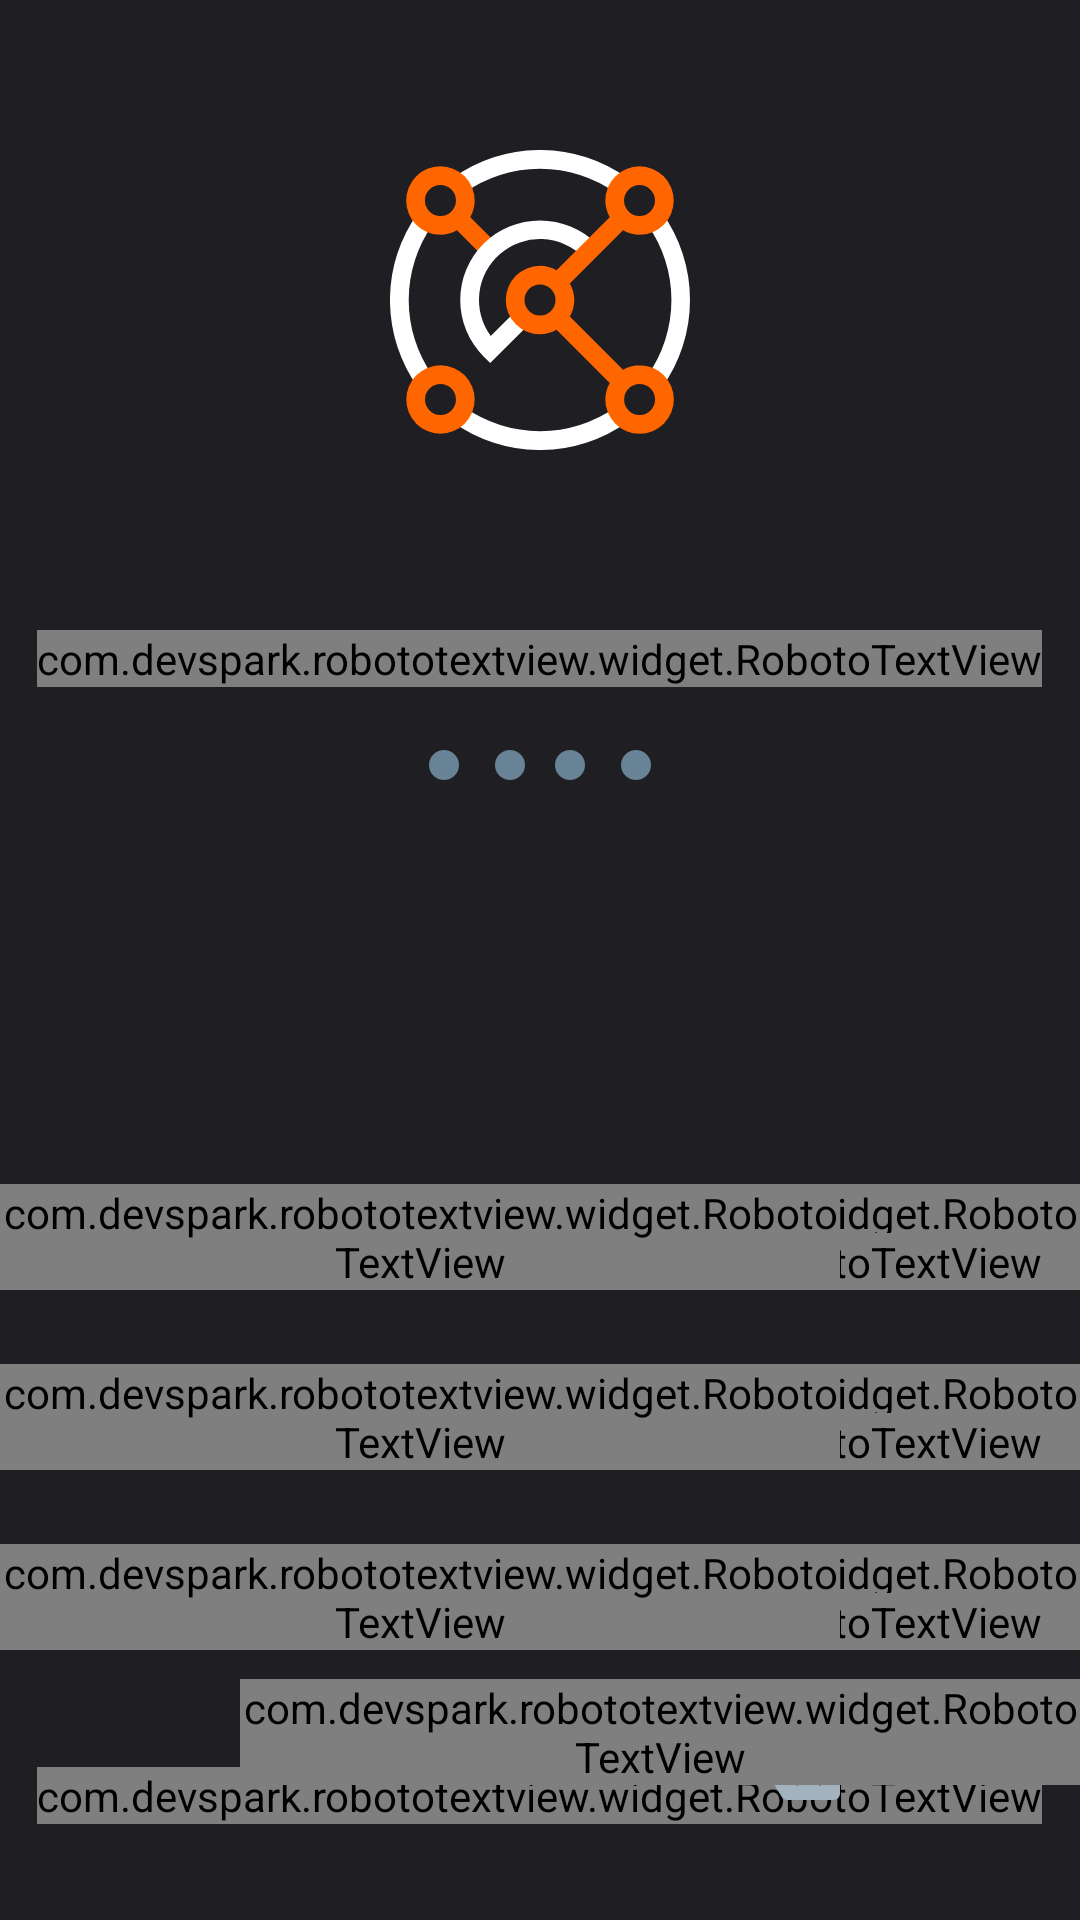

The Android layout XML behind this screen, and the referenced resources:
<!-- AndroidManifest.xml: application theme AppTheme -->
<!-- res/layout/fragment_pin.xml -->
<?xml version="1.0" encoding="utf-8"?>
<FrameLayout xmlns:android="http://schemas.android.com/apk/res/android"
             android:layout_width="match_parent"
             android:layout_height="match_parent"
             android:background="@color/black">

    <View android:layout_height="@dimen/size200"
          android:layout_width="@dimen/size200"
          android:layout_gravity="center_horizontal"
          android:layout_marginTop="@dimen/size100"
          android:background="@drawable/ic_exawallet"/>

    <com.devspark.robototextview.widget.RobotoTextView
            android:id="@+id/title"
            android:layout_width="wrap_content"
            android:layout_height="wrap_content"
            android:layout_gravity="center_horizontal"
            android:layout_marginTop="@dimen/size420"
            android:textSize="@dimen/text32"
            android:textColor="@color/white"
            android:text="@string/create_pin"/>

    <View android:id="@+id/pin0"
          android:layout_width="@dimen/size20"
          android:layout_height="@dimen/size20"
          android:layout_gravity="center_horizontal|top"
          android:layout_marginTop="@dimen/size500"
          android:layout_marginEnd="@dimen/size63"
          android:background="@drawable/oval_fade_blue"/>

    <View android:id="@+id/pin1"
          android:layout_width="@dimen/size20"
          android:layout_height="@dimen/size20"
          android:layout_gravity="center_horizontal|top"
          android:layout_marginTop="@dimen/size500"
          android:layout_marginEnd="@dimen/size20"
          android:background="@drawable/oval_fade_blue"/>

    <View android:id="@+id/pin2"
          android:layout_width="@dimen/size20"
          android:layout_height="@dimen/size20"
          android:layout_gravity="center_horizontal|top"
          android:layout_marginTop="@dimen/size500"
          android:layout_marginStart="@dimen/size20"
          android:background="@drawable/oval_fade_blue"/>

    <View android:id="@+id/pin3"
          android:layout_width="@dimen/size20"
          android:layout_height="@dimen/size20"
          android:layout_gravity="center_horizontal|top"
          android:layout_marginTop="@dimen/size500"
          android:layout_marginStart="@dimen/size63"
          android:background="@drawable/oval_fade_blue"/>

    <View android:id="@+id/button_0"
          android:layout_width="@dimen/size100"
          android:layout_height="@dimen/size100"
          android:layout_gravity="center_horizontal|bottom"
          android:layout_marginBottom="@dimen/size50"/>

    <View android:id="@+id/button_1"
          android:layout_width="@dimen/size100"
          android:layout_height="@dimen/size100"
          android:layout_gravity="start|bottom"
          android:layout_marginBottom="@dimen/size400"
          android:layout_marginStart="@dimen/size125"/>

    <View android:id="@+id/button_2"
          android:layout_width="@dimen/size100"
          android:layout_height="@dimen/size100"
          android:layout_gravity="center_horizontal|bottom"
          android:layout_marginBottom="@dimen/size400"/>

    <View android:id="@+id/button_3"
          android:layout_width="@dimen/size100"
          android:layout_height="@dimen/size100"
          android:layout_gravity="end|bottom"
          android:layout_marginBottom="@dimen/size400"
          android:layout_marginEnd="@dimen/size125"/>

    <View android:id="@+id/button_4"
          android:layout_width="@dimen/size100"
          android:layout_height="@dimen/size100"
          android:layout_gravity="start|bottom"
          android:layout_marginBottom="@dimen/size280"
          android:layout_marginStart="@dimen/size125"/>

    <View android:id="@+id/button_5"
          android:layout_width="@dimen/size100"
          android:layout_height="@dimen/size100"
          android:layout_gravity="center_horizontal|bottom"
          android:layout_marginBottom="@dimen/size280"/>

    <View android:id="@+id/button_6"
          android:layout_width="@dimen/size100"
          android:layout_height="@dimen/size100"
          android:layout_gravity="end|bottom"
          android:layout_marginBottom="@dimen/size280"
          android:layout_marginEnd="@dimen/size125"/>

    <View android:id="@+id/button_7"
          android:layout_width="@dimen/size100"
          android:layout_height="@dimen/size100"
          android:layout_gravity="start|bottom"
          android:layout_marginBottom="@dimen/size160"
          android:layout_marginStart="@dimen/size125"/>

    <View android:id="@+id/button_8"
          android:layout_width="@dimen/size100"
          android:layout_height="@dimen/size100"
          android:layout_gravity="center_horizontal|bottom"
          android:layout_marginBottom="@dimen/size160"/>

    <View android:id="@+id/button_9"
          android:layout_width="@dimen/size100"
          android:layout_height="@dimen/size100"
          android:layout_gravity="end|bottom"
          android:layout_marginBottom="@dimen/size160"
          android:layout_marginEnd="@dimen/size125"/>

    <View android:id="@+id/button_back"
          android:layout_width="@dimen/size100"
          android:layout_height="@dimen/size100"
          android:layout_gravity="end|bottom"
          android:layout_marginBottom="@dimen/size50"
          android:layout_marginEnd="@dimen/size125"/>

    <View android:id="@+id/button_exit"
          android:layout_width="@dimen/size100"
          android:layout_height="@dimen/size100"
          android:layout_gravity="start|bottom"
          android:layout_marginBottom="@dimen/size50"
          android:layout_marginStart="@dimen/size125"/>

    <com.devspark.robototextview.widget.RobotoTextView
            android:layout_width="wrap_content"
            android:layout_height="wrap_content"
            android:layout_gravity="center_horizontal|bottom"
            android:layout_marginBottom="@dimen/size63"
            android:textColor="@color/white"
            android:textSize="@dimen/text68"
            android:text="0"/>

    <com.devspark.robototextview.widget.RobotoTextView
            android:layout_width="wrap_content"
            android:layout_height="wrap_content"
            android:layout_gravity="start|bottom"
            android:layout_marginBottom="@dimen/size420"
            android:layout_marginStart="@dimen/size160"
            android:textColor="@color/white"
            android:textSize="@dimen/text68"
            android:text="1"/>

    <com.devspark.robototextview.widget.RobotoTextView
            android:layout_width="wrap_content"
            android:layout_height="wrap_content"
            android:layout_gravity="center_horizontal|bottom"
            android:layout_marginBottom="@dimen/size420"
            android:textColor="@color/white"
            android:textSize="@dimen/text68"
            android:text="2"/>

    <com.devspark.robototextview.widget.RobotoTextView
            android:layout_width="wrap_content"
            android:layout_height="wrap_content"
            android:layout_gravity="end|bottom"
            android:layout_marginBottom="@dimen/size420"
            android:layout_marginEnd="@dimen/size160"
            android:textColor="@color/white"
            android:textSize="@dimen/text68"
            android:text="3"/>

    <com.devspark.robototextview.widget.RobotoTextView
            android:layout_width="wrap_content"
            android:layout_height="wrap_content"
            android:layout_gravity="start|bottom"
            android:layout_marginBottom="@dimen/size300"
            android:layout_marginStart="@dimen/size160"
            android:textColor="@color/white"
            android:textSize="@dimen/text68"
            android:text="4"/>

    <com.devspark.robototextview.widget.RobotoTextView
            android:layout_width="wrap_content"
            android:layout_height="wrap_content"
            android:layout_gravity="center_horizontal|bottom"
            android:layout_marginBottom="@dimen/size300"
            android:textColor="@color/white"
            android:textSize="@dimen/text68"
            android:text="5"/>

    <com.devspark.robototextview.widget.RobotoTextView
            android:layout_width="wrap_content"
            android:layout_height="wrap_content"
            android:layout_gravity="end|bottom"
            android:layout_marginBottom="@dimen/size300"
            android:layout_marginEnd="@dimen/size160"
            android:textColor="@color/white"
            android:textSize="@dimen/text68"
            android:text="6"/>

    <com.devspark.robototextview.widget.RobotoTextView
            android:layout_width="wrap_content"
            android:layout_height="wrap_content"
            android:layout_gravity="start|bottom"
            android:layout_marginBottom="@dimen/size180"
            android:layout_marginStart="@dimen/size160"
            android:textColor="@color/white"
            android:textSize="@dimen/text68"
            android:text="7"/>

    <com.devspark.robototextview.widget.RobotoTextView
            android:layout_width="wrap_content"
            android:layout_height="wrap_content"
            android:layout_gravity="center_horizontal|bottom"
            android:layout_marginBottom="@dimen/size180"
            android:textColor="@color/white"
            android:textSize="@dimen/text68"
            android:text="8"/>

    <com.devspark.robototextview.widget.RobotoTextView
            android:layout_width="wrap_content"
            android:layout_height="wrap_content"
            android:layout_gravity="end|bottom"
            android:layout_marginBottom="@dimen/size180"
            android:layout_marginEnd="@dimen/size160"
            android:textColor="@color/white"
            android:textSize="@dimen/text68"
            android:text="9"/>

    <View android:layout_width="@dimen/size50"
          android:layout_height="@dimen/size40"
          android:layout_gravity="end|bottom"
          android:layout_marginBottom="@dimen/size80"
          android:layout_marginEnd="@dimen/size160"
          android:background="@drawable/ic_backspace"/>

    <com.devspark.robototextview.widget.RobotoTextView
            android:id="@+id/exit_title_text_view"
            android:layout_width="wrap_content"
            android:layout_height="wrap_content"
            android:layout_gravity="start|bottom"
            android:layout_marginBottom="@dimen/size90"
            android:layout_marginStart="@dimen/size160"
            android:textColor="@color/blue"
            android:textSize="@dimen/text24"
            android:text="@string/cancel"/>
</FrameLayout>
<!-- resources referenced by this layout -->
<resources>
  <color name="black">#1E1E23</color>
  <color name="blue">#009DDC</color>
  <color name="white">#FFFFFF</color>
  <dimen name="size100">25dp</dimen>
  <dimen name="size125">32dp</dimen>
  <dimen name="size160">40dp</dimen>
  <dimen name="size180">45dp</dimen>
  <dimen name="size20">5dp</dimen>
  <dimen name="size200">50dp</dimen>
  <dimen name="size280">70dp</dimen>
  <dimen name="size300">75dp</dimen>
  <dimen name="size40">10dp</dimen>
  <dimen name="size400">100dp</dimen>
  <dimen name="size420">105dp</dimen>
  <dimen name="size50">13dp</dimen>
  <dimen name="size500">125dp</dimen>
  <dimen name="size63">16dp</dimen>
  <dimen name="size80">20dp</dimen>
  <dimen name="size90">23dp</dimen>
  <dimen name="text24">6sp</dimen>
  <dimen name="text32">8sp</dimen>
  <dimen name="text68">17sp</dimen>
  <!-- drawable ic_backspace (drawable) -->
  <vector xmlns:android="http://schemas.android.com/apk/res/android"
          android:width="24dp"
          android:height="18dp"
          android:viewportWidth="48.0"
          android:viewportHeight="36.0">
      <path android:fillColor="#A2B3BE"
            android:pathData="M44,-0H14c-1.38,0 -2.46,0.7 -3.18,1.76L0,18l10.82,16.22C11.54,35.28 12.62,36 14,36h30c2.2,0 4,-1.8 4,-4v-28c0,-2.2 -1.8,-4 -4,-4zM38,25.18l-2.82,2.82L28,20.82l-7.18,7.18L18,25.18l7.18,-7.18 -7.18,-7.18L20.82,8 28,15.18 35.18,8 38,10.82l-7.18,7.18L38,25.18z"/>
  </vector>
  <!-- drawable ic_exawallet: vector/xml drawable (drawable, 2112 chars, omitted) -->
  <!-- drawable oval_fade_blue (drawable) -->
  <?xml version="1.0" encoding="UTF-8"?>
  <shape xmlns:android="http://schemas.android.com/apk/res/android"
         android:shape="oval">
      <solid android:color="#678395"/>
      <size android:height="4dp"
            android:width="4dp"/>
  </shape>
  <string name="cancel">Cancel</string>
  <string name="create_pin">Create security code</string>
  <style name="AppTheme" parent="Theme.AppCompat.Light.NoActionBar">
          
          <item name="colorPrimary">@color/colorPrimary</item>
          <item name="colorPrimaryDark">@color/colorPrimaryDark</item>
          <item name="colorAccent">@color/colorAccent</item>
      </style>
  <color name="colorPrimary">#FF6600</color>
  <color name="colorPrimaryDark">#FF6600</color>
  <color name="colorAccent">#FF4100</color>
</resources>
